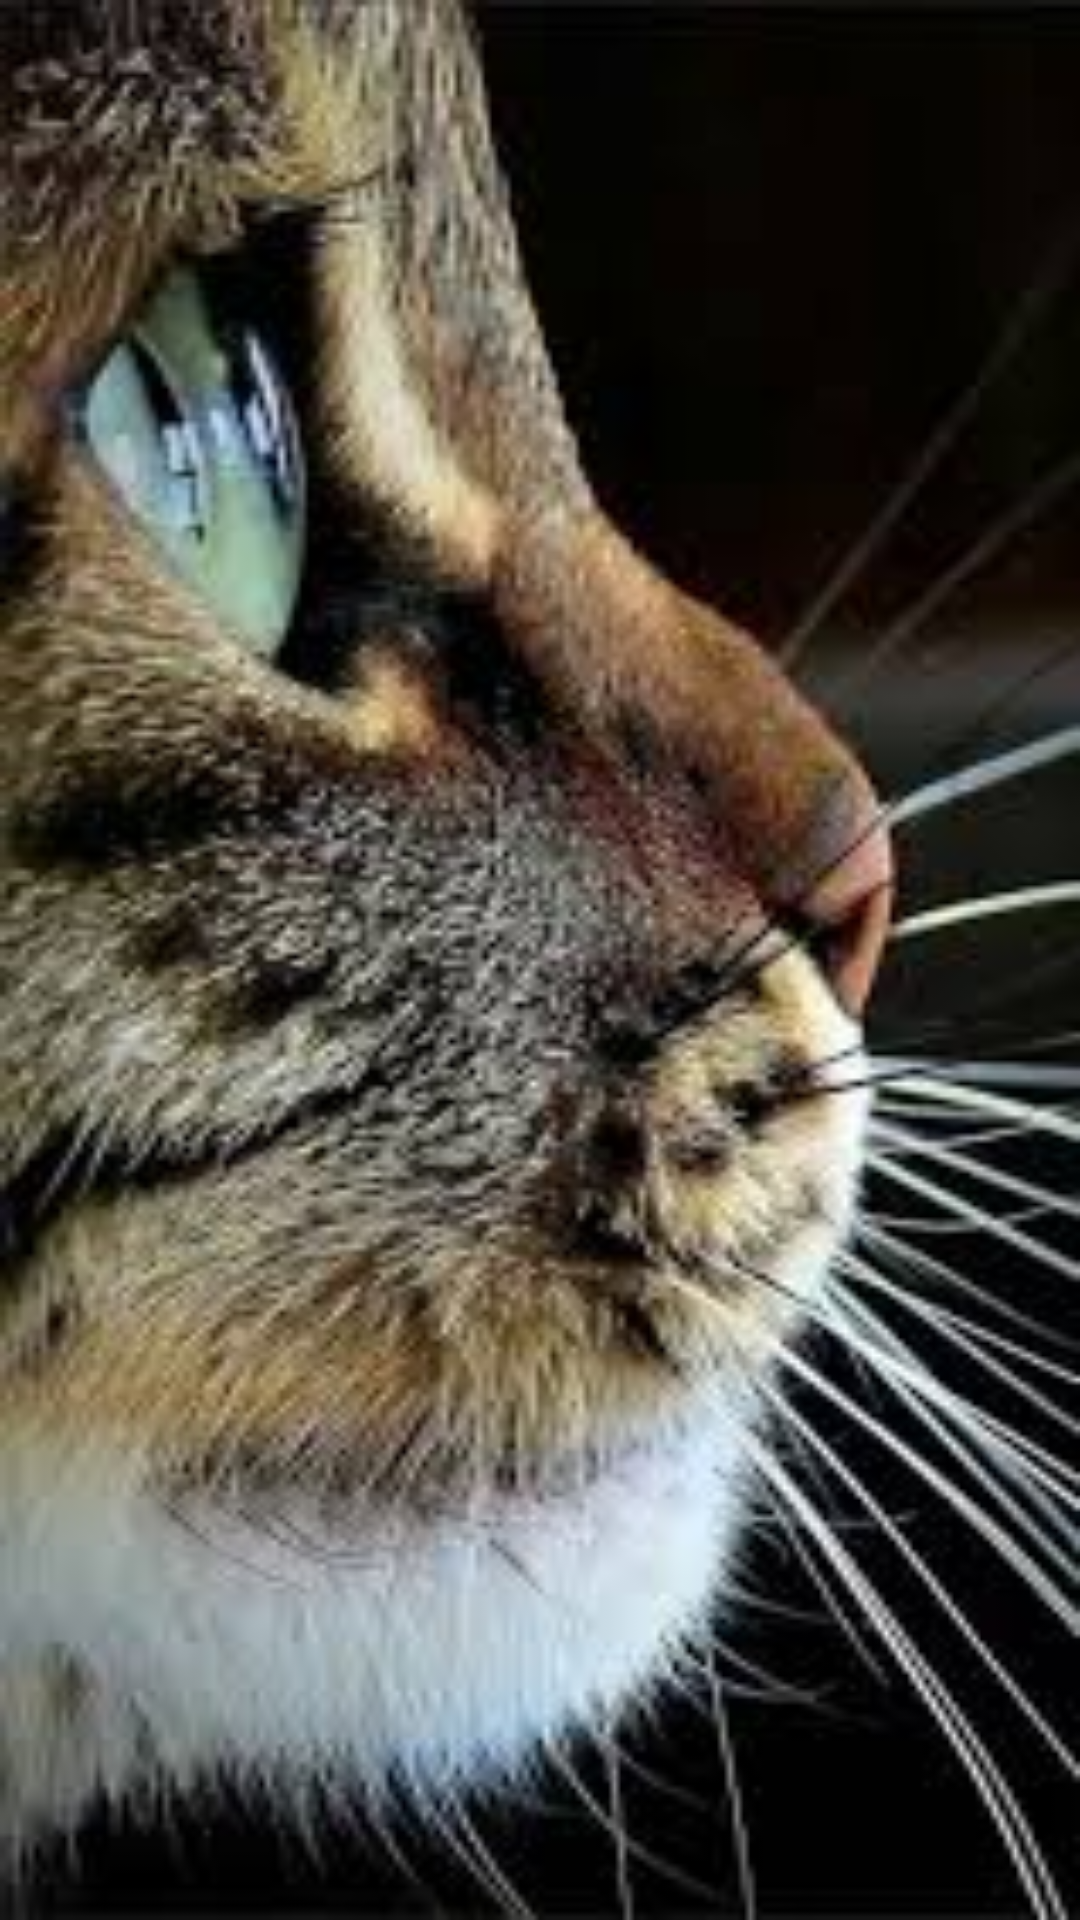

Write the Android layout XML for this screen, with the resource values it uses.
<!-- AndroidManifest.xml: application theme Theme.HolaMundo -->
<!-- res/layout/activity_splash_screen.xml -->
<?xml version="1.0" encoding="utf-8"?>
<androidx.constraintlayout.widget.ConstraintLayout xmlns:android="http://schemas.android.com/apk/res/android"
    xmlns:app="http://schemas.android.com/apk/res-auto"
    xmlns:tools="http://schemas.android.com/tools"
    android:layout_width="match_parent"
    android:layout_height="match_parent"
    android:background="@drawable/gato1"
    tools:context=".SplashScreen" />
<!-- resources referenced by this layout -->
<resources>
  <!-- drawable gato1: jpg bitmap (drawable-hdpi, 12743 bytes) -->
  <style name="Theme.HolaMundo" parent="Theme.MaterialComponents.DayNight.DarkActionBar">
          
          <item name="colorPrimary">@color/blue4</item>
          <item name="colorPrimaryVariant">@color/black</item>
          <item name="colorOnPrimary">@color/white</item>
          
          <item name="colorSecondary">@color/teal_200</item>
          <item name="colorSecondaryVariant">@color/teal_700</item>
          <item name="colorOnSecondary">@color/black</item>
          
          <item name="android:statusBarColor" tools:targetApi="l">?attr/colorPrimaryVariant</item>
          
      </style>
  <color name="blue4">#0055b3</color>
  <color name="black">#FF000000</color>
  <color name="white">#FFFFFFFF</color>
  <color name="teal_200">#FF03DAC5</color>
  <color name="teal_700">#FF018786</color>
</resources>
